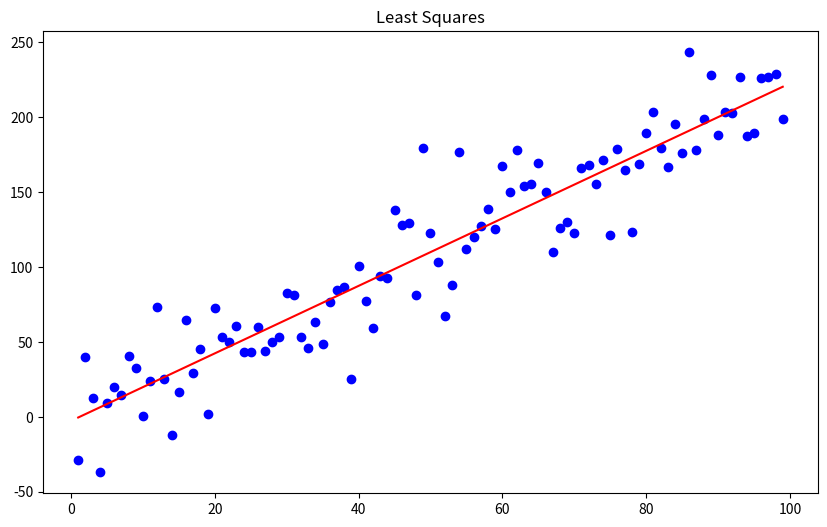
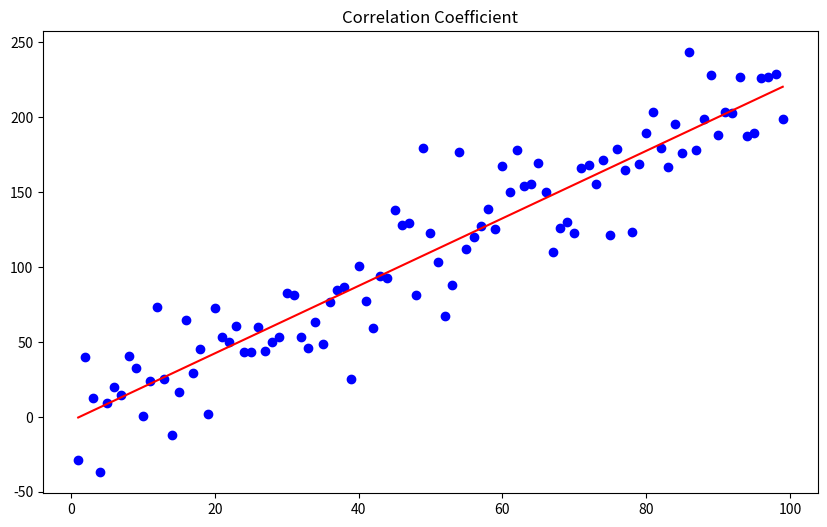

Reproduce these figures in Python, in order.
import matplotlib.pyplot as plt
import numpy as np
import math

rng = np.random.default_rng()

X = np.arange(1, 100)

true_intercept = 0.5
true_slope = 2.2

noise_sigma = 25
Y = true_intercept + true_slope * X + rng.normal(0, noise_sigma, size=X.shape)

data = [{"x": int(xi), "y": float(yi)} for xi, yi in zip(X, Y)]

class LinearRegression():
    def __init__(self, data):
        self.data = data

    def _xy_product(self):
        result = []
        for cord in self.data:
            result.append(cord["x"] * cord["y"])
        return result

    def _x_squared(self):
        result = []
        for coord in self.data:
            result.append(coord["x"] ** 2)
        return result

    def _x_sum(self):
        result = 0
        for coord in self.data:
            result += coord["x"]
        return result

    def _y_sum(self):
        result = 0
        for coord in self.data:
            result += coord["y"]
        return result

    def _xy_sum(self):
        xy_prod = self._xy_product()
        return sum(xy_prod)

    def _x_squared_sum(self):
        x_2 = self._x_squared()
        return sum(x_2)

    def _mean(self, data):
        return sum(data) / len(data)

    def _std(self, data):
        result = 0
        mean = self._mean(data)
        for num in data:
            result += (num - mean)**2

        return math.sqrt(result / (len(data)))

    # y = b0 + b1 * x
    # get b1
    def _get_slope(self):
        count = len(self.data)
        # Formula
        result = (count * self._xy_sum() - self._x_sum() * self._y_sum()) / (count * self._x_squared_sum() - self._x_sum() ** 2)
        return result

    # get b0
    def _get_intersept(self):
        count = len(data)
        # Formula
        result = (self._y_sum() - self._get_slope() * self._x_sum()) / count
        return result

    def _corr(self):
        result = 0
        x_mean = self._mean([point["x"] for point in self.data])
        y_mean = self._mean([point["y"] for point in self.data])
        x_std = self._std([point["x"] for point in self.data])
        y_std = self._std([point["y"] for point in self.data])

        for point in self.data:
            result += ((point["x"] - x_mean) / x_std) * ((point["y"] - y_mean) / y_std)

        return result / len(self.data)

    def get_y_predicted(self, b0, b1, x_values):
        return [b0 + b1 * x for x in x_values]

    def leastsq(self):
        b0 = self._get_intersept()
        b1 = self._get_slope()

        x_values = [point["x"] for point in self.data]
        y_values = [point["y"] for point in self.data]

        return b0, b1, self.get_y_predicted(b0, b1, x_values), x_values, y_values
    
    def correlcoef(self):
        x_values = [point["x"] for point in self.data]
        y_values = [point["y"] for point in self.data]
        corr = self._corr()

        b1 = corr * (self._std(y_values) / self._std(x_values))
        b0 = self._mean(y_values) - b1 * self._mean(x_values)

        return b0, b1, self.get_y_predicted(b0, b1, x_values), x_values, y_values 

linreg = LinearRegression(data)
b0, b1, y_predicted, x_values, y_values = linreg.leastsq()

plt.figure(figsize=(10, 6))
plt.title("Least Squares")
plt.scatter(x_values, y_values, color="blue")
plt.plot(x_values, y_predicted, color="red")
plt.show()

b0, b1, y_predicted, x_values, y_values = linreg.correlcoef()

plt.figure(figsize=(10, 6))
plt.title("Correlation Coefficient")
plt.scatter(x_values, y_values, color="blue")
plt.plot(x_values, y_predicted, color="red")
plt.show()
